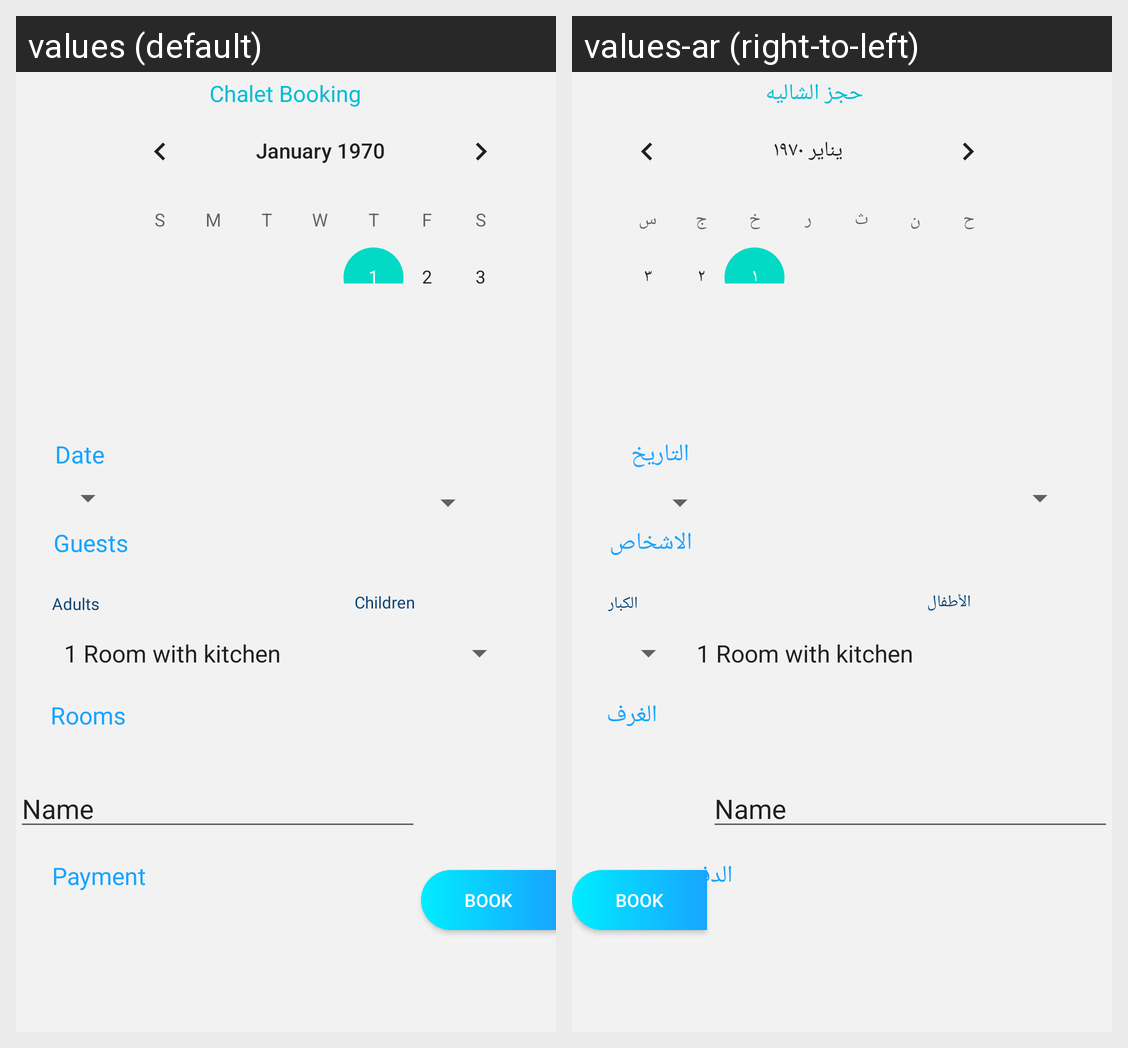

This grid shows one Android layout under two languages. Give, for every string resource on the screen, its name, the default text and each shown locale's text.
Android screen res/layout/activity_booking.xml rendered under 2 locales, left to right: values (default), values-ar (right-to-left). Device: Nexus 5 (rendered at 1080×1920; each locale shown at half size, 540×960, under a caption strip naming it); theme Theme.ChaletBooking.
Strings drawn on this screen, with the default value and each locale's value (text and hints the layout hard-codes, and strings that could not be matched under every locale, appear in the picture but are not listed):

chalet_booking
  values: Chalet Booking
  values-ar: حجز الشاليه

Date
  values: Date
  values-ar: التاريخ

guests
  values: Guests
  values-ar: الاشخاص

adults
  values: Adults
  values-ar: الكبار

Children
  values: Children
  values-ar: الأطفال

rooms
  values: Rooms
  values-ar: الغرف

payment
  values: Payment
  values-ar: الدفع
